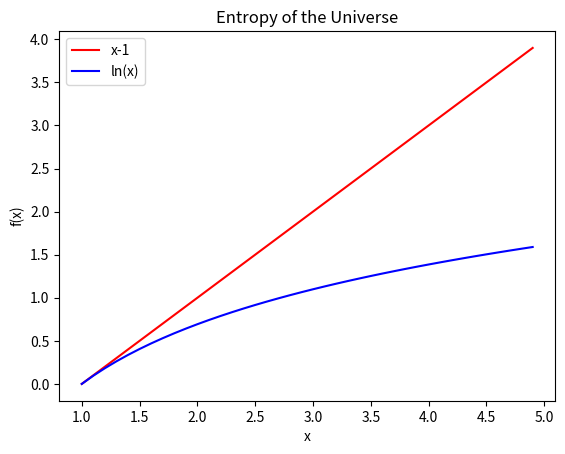

This figure's Python source:
#May 2017, Lecture 13 notes
#plot ln (x) and x - 1 from 1 to 5
#If you have python 2 on your computer simply type $ python test.py to run the code

import numpy as np                      #Package for more math tools
import matplotlib.pyplot as plt         #Package for Plotting


x = np.arange(1.,5.,.1)                 #list of values from 1 to 5 (0.1 increment)
y = x - 1
z = np.log(x)                           #np calls numpy package, log = ln

plt.plot(x,y, color='r', label='x-1')                       
plt.plot(x,z, color='b', label='ln(x)')     #plt calls the pyplot package above 
plt.xlabel('x')
plt.ylabel('f(x)')
plt.title ('Entropy of the Universe')
plt.legend()
plt.savefig('myfig.png') 
